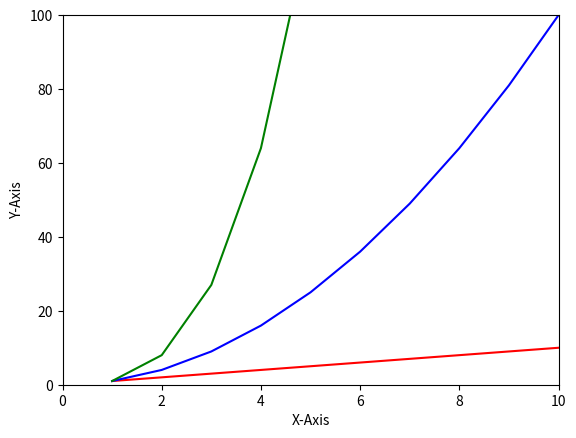

Write the Python code that produced this figure.
import matplotlib.pyplot as plt
import numpy as np

x = np.array([1,2,3,4,5,6,7,8,9,10])
y = x
y_sqr=x**2
y_cub=x**3
plt.plot(x,y,color='red')
plt.plot(x,y_sqr,color='blue')
plt.plot(x,y_cub,color='green')
plt.axis([0,10,0,100])
plt.xlabel("X-Axis")
plt.ylabel("Y-Axis")
plt.show()
